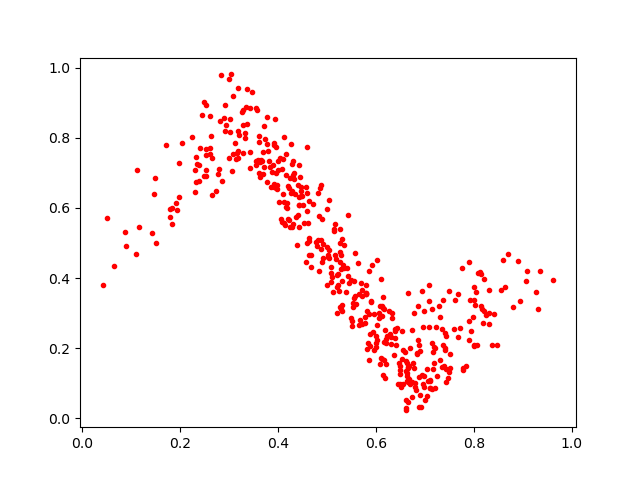

Values plotted in this chart, from the file beside it:
0.5420825, 0.42766204
0.377, 0.7813
0.5343, 0.4942
0.3912, 0.6609
0.3193, 0.7429
0.3288, 0.8788
0.9318, 0.3126
0.3264, 0.8733
0.6403, 0.2091
0.7218, 0.2002
0.2806, 0.7116
0.4595, 0.4999
0.3825, 0.7348
0.6815, 0.07988
0.7321, 0.2883
0.7423, 0.1946
0.4884, 0.5079
0.4467, 0.6495
0.2332, 0.6729
0.6213, 0.2259
0.841, 0.2972
0.6618, 0.1362
0.2994, 0.7419
0.5549, 0.3922
0.4085, 0.559
0.7054, 0.06423
0.3086, 0.7545
0.343, 0.7134
0.1518, 0.4996
0.7117, 0.08619
0.554, 0.3186
0.5799, 0.3545
0.4384, 0.4948
0.3025, 0.8549
0.6947, 0.1245
0.4426, 0.7224
0.1719, 0.7798
0.645, 0.09834
0.5713, 0.2691
0.7682, 0.3551
0.3422, 0.8849
0.4635, 0.619
0.6689, 0.09743
0.6747, 0.06203
0.5502, 0.3959
0.06565, 0.4347
0.5662, 0.3536
0.2615, 0.755
0.4407, 0.5807
0.5806, 0.3818
0.6515, 0.08884
0.509, 0.4146
0.5232, 0.4118
0.2917, 0.8183
0.4281, 0.6475
0.6901, 0.1932
0.744, 0.1026
0.76, 0.2546
0.5081, 0.4328
0.4628, 0.4671
0.5307, 0.3222
... 408 more rows
